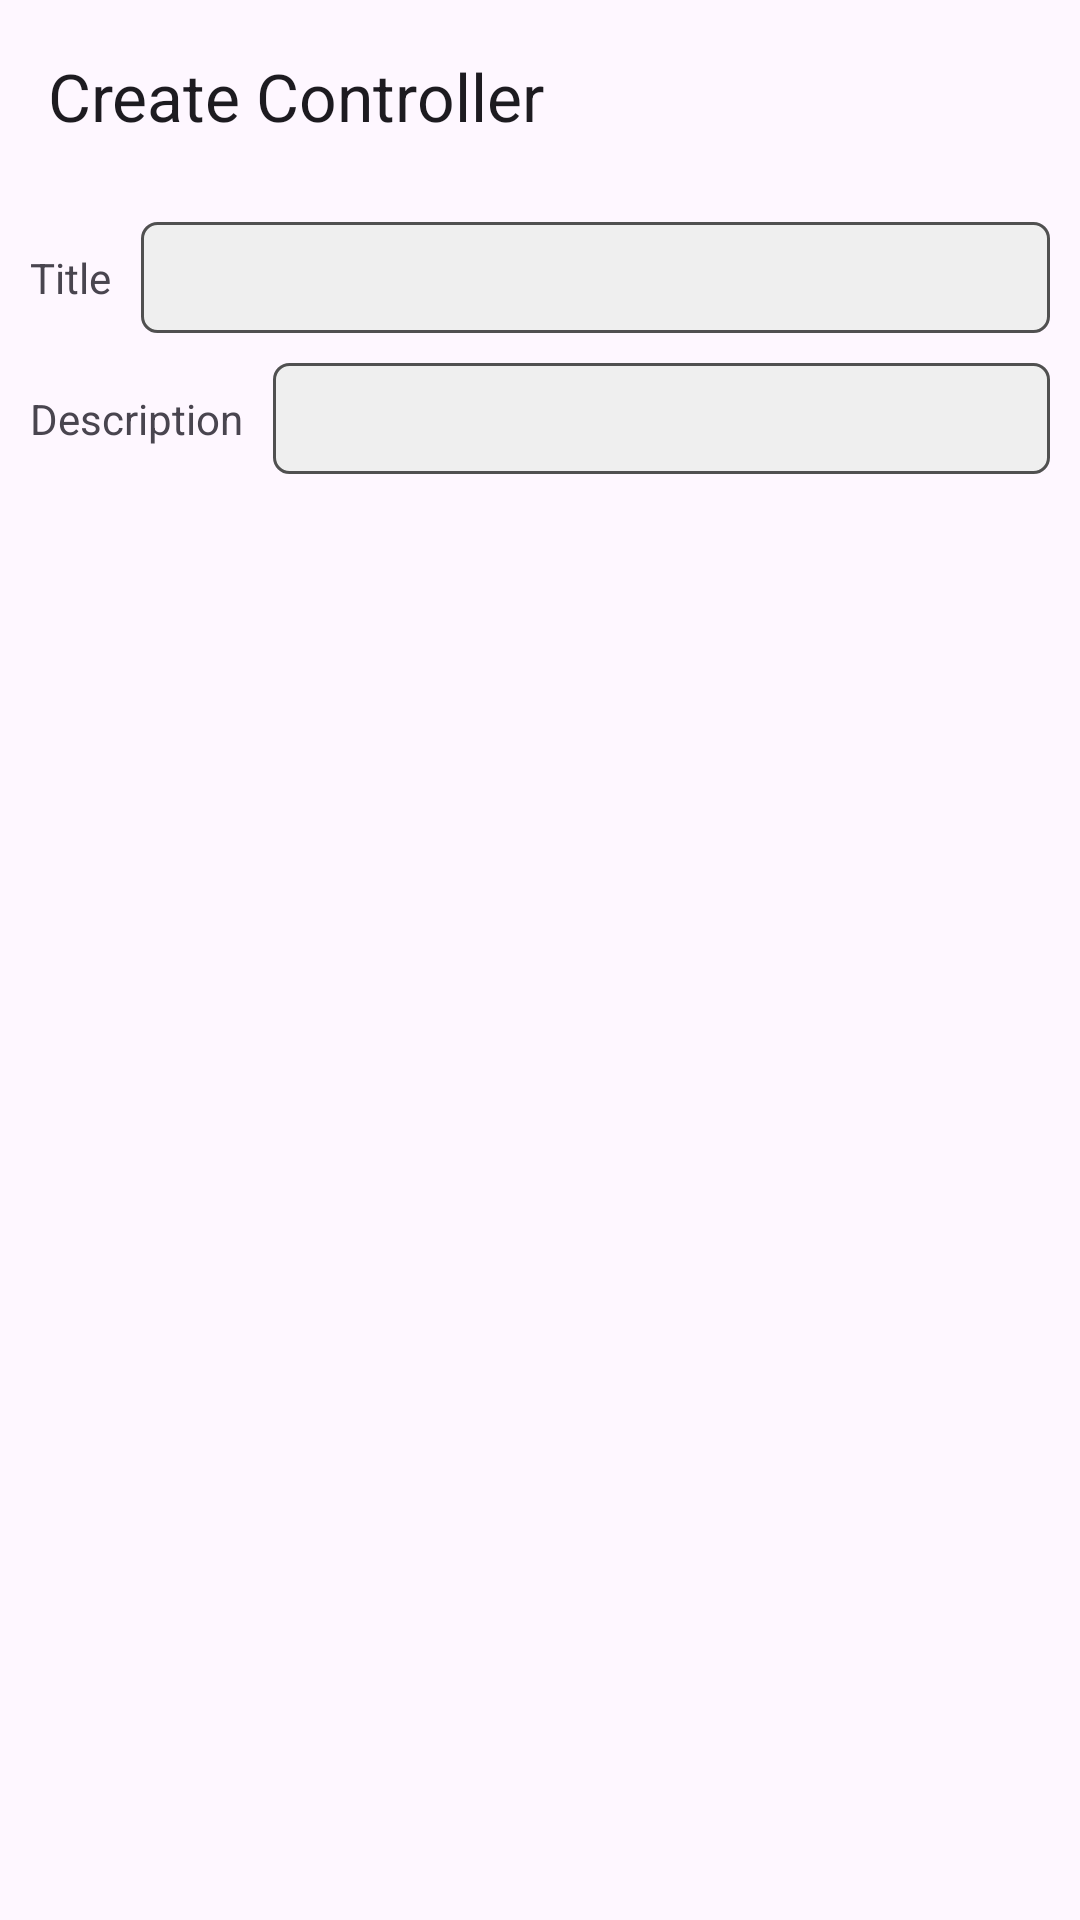

This screen was rendered from an Android layout file. Write that file and the resources it references.
<!-- AndroidManifest.xml: application theme Theme.WifiRC -->
<!-- res/layout/activity_edit_controller.xml -->
<?xml version="1.0" encoding="utf-8"?>
<androidx.coordinatorlayout.widget.CoordinatorLayout xmlns:android="http://schemas.android.com/apk/res/android"
    xmlns:app="http://schemas.android.com/apk/res-auto"
    xmlns:tools="http://schemas.android.com/tools"
    android:layout_width="match_parent"
    android:layout_height="match_parent"
    android:fitsSystemWindows="true"
    tools:context=".activity.EditController">

    <com.google.android.material.appbar.MaterialToolbar
        android:id="@+id/toolbar2"
        android:layout_width="match_parent"
        android:layout_height="?attr/actionBarSize"
        app:navigationIcon="@drawable/baseline_arrow_back_black"
        app:title="@string/create_controller" />

    <androidx.core.widget.NestedScrollView
        android:layout_width="match_parent"
        android:layout_height="match_parent"
        android:layout_marginTop="?attr/actionBarSize">

        <LinearLayout
            android:layout_width="match_parent"
            android:layout_height="match_parent"
            android:orientation="vertical">

            <LinearLayout
                android:layout_width="match_parent"
                android:layout_height="wrap_content"
                android:layout_marginStart="10dp"
                android:layout_marginTop="10dp"
                android:layout_marginEnd="10dp"
                android:orientation="horizontal">

                <TextView
                    android:layout_width="wrap_content"
                    android:layout_height="wrap_content"
                    android:layout_gravity="center_vertical"
                    android:layout_marginEnd="10dp"
                    android:labelFor="@+id/input_title"
                    android:text="@string/title" />

                <EditText
                    android:id="@+id/input_title"
                    android:layout_width="0dp"
                    android:layout_height="wrap_content"
                    android:layout_gravity="center_vertical"
                    android:layout_weight="1"
                    android:autofillHints=""
                    android:background="@drawable/edit_background"
                    android:inputType="text"
                    android:padding="5dp"
                    android:textSize="20sp" />

            </LinearLayout>

            <LinearLayout
                android:layout_width="match_parent"
                android:layout_height="wrap_content"
                android:layout_marginStart="10dp"
                android:layout_marginTop="10dp"
                android:layout_marginEnd="10dp"
                android:layout_marginBottom="10dp"
                android:orientation="horizontal">

                <TextView
                    android:layout_width="wrap_content"
                    android:layout_height="wrap_content"
                    android:layout_gravity="center_vertical"
                    android:layout_marginEnd="10dp"
                    android:labelFor="@+id/input_description"
                    android:text="@string/description" />

                <EditText
                    android:id="@+id/input_description"
                    android:layout_width="0dp"
                    android:layout_height="wrap_content"
                    android:layout_gravity="center_vertical"
                    android:layout_weight="1"
                    android:autofillHints=""
                    android:background="@drawable/edit_background"
                    android:inputType="text"
                    android:padding="5dp"
                    android:textSize="20sp" />

            </LinearLayout>

        </LinearLayout>

    </androidx.core.widget.NestedScrollView>

</androidx.coordinatorlayout.widget.CoordinatorLayout>
<!-- resources referenced by this layout -->
<resources>
  <!-- drawable edit_background (drawable) -->
  <?xml version="1.0" encoding="utf-8"?>
  <layer-list xmlns:android="http://schemas.android.com/apk/res/android">
  
      <item>
          <shape android:shape="rectangle">
              <solid android:color="#efefef" />
              <corners android:radius="5dp" />
              <stroke
                  android:width="1dp"
                  android:color="#505050" />
          </shape>
      </item>
  
  </layer-list>
  <string name="create_controller">Create Controller</string>
  <string name="description">Description</string>
  <string name="title">Title</string>
  <style name="Theme.WifiRC" parent="Base.Theme.WifiRC" />
  <style name="Base.Theme.WifiRC" parent="Theme.Material3.DayNight.NoActionBar">
          
  
      </style>
</resources>
